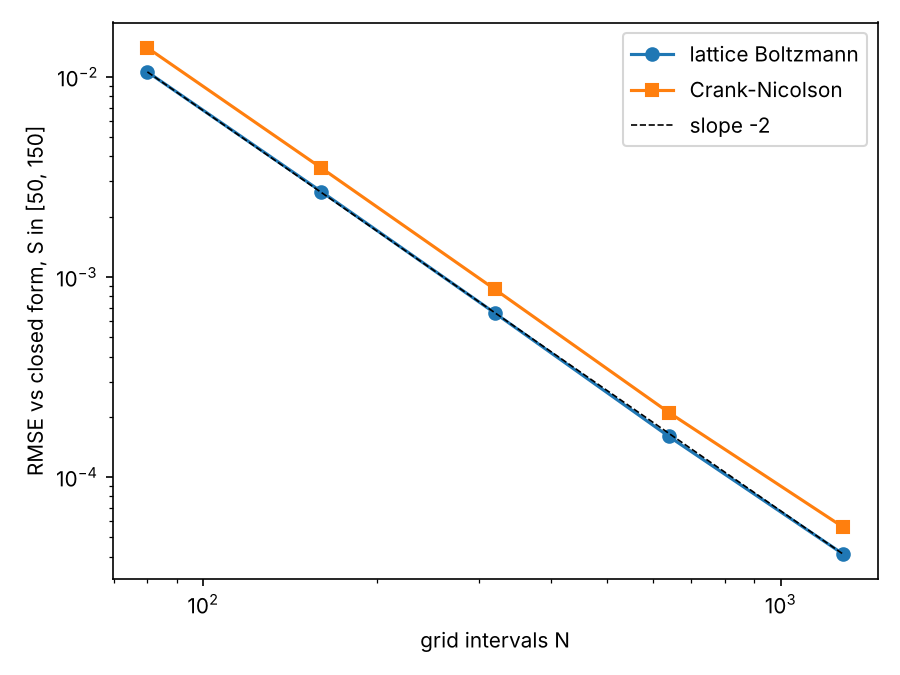

Values plotted in this chart, from the file beside it:
N, lbm_rmse, lbm_steps, cn_rmse, cn_steps
80, 1.0580e-02, 48, 1.3961e-02, 10
160, 2.6721e-03, 193, 3.5055e-03, 20
320, 6.5902e-04, 769, 8.6603e-04, 40
640, 1.5951e-04, 3072, 2.1015e-04, 80
1280, 4.1354e-05, 12288, 5.6392e-05, 160
